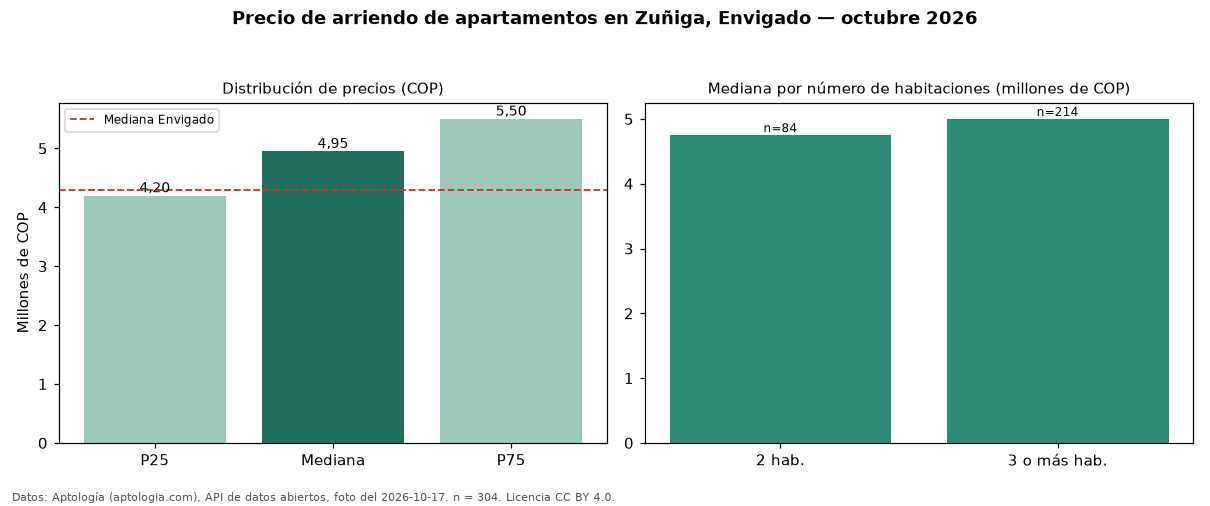

The file beside this chart, header and first rows:
seccion, metrica, valor_cop, n
precio, p25, 4200000, 304
precio, mediana, 4950000, 304
precio, p75, 5500000, 304
precio, minimo, 1800000, 304
precio, maximo, 11111111, 304
parqueadero, avisos_con_parqueadero, 278, 304
parqueadero, mediana_con_parqueadero, 4875000, 278
habitaciones, 2, 4750000, 84
habitaciones, 3+, 5000000, 214
ciudad, mediana_ciudad, 4300000, 
fuente, fecha_foto, 2026-10-17, 
fuente, atribucion, https://www.aptologia.com/arriendo/envig…, 
